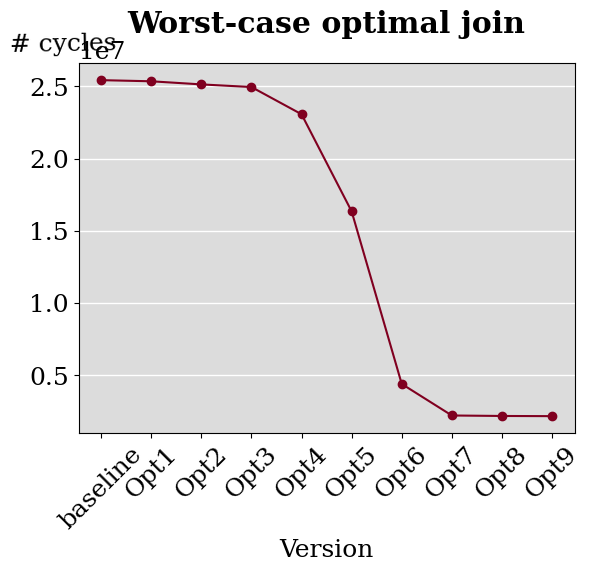

Source code (Python):
import matplotlib.pyplot as plt
import numpy as np

font = {'family': 'serif',
        'size': 18}

plt.rc('font', **font)

num_cycles = [25436191.4, 25357306.6, 25141660.0, 24959876.0, 23077487.2, 16355951.4, 4412899.8, 2230884.2, 2197449.0, 2185136.4]




x = np.arange(1, 11, 1)

# plot
fig, ax = plt.subplots()

ax.plot(x, num_cycles, 'o-', color='#800020')
# ax.plot(x, num_cycles_o2, 'o-', label="-O2", color='#800020')


labels = ['baseline', 'Opt1', 'Opt2', 'Opt3', 'Opt4', 'Opt5', 'Opt6', 'Opt7', 'Opt8', 'Opt9']




ax.grid(axis='y', color="white", linestyle='-', linewidth=1)
ax.set_facecolor("gainsboro")
ax.set_xlabel("Version")
ax.set_ylabel("# cycles", rotation=1)
ax.yaxis.set_label_coords(-0.03, 1.02)


ax.set_title("Worst-case optimal join", y=1.06, weight='bold')


plt.xticks(range(1, 11, 1), labels=labels, rotation=45)



fig.savefig('plot_e2e_cycles.svg', bbox_inches='tight')
plt.show()